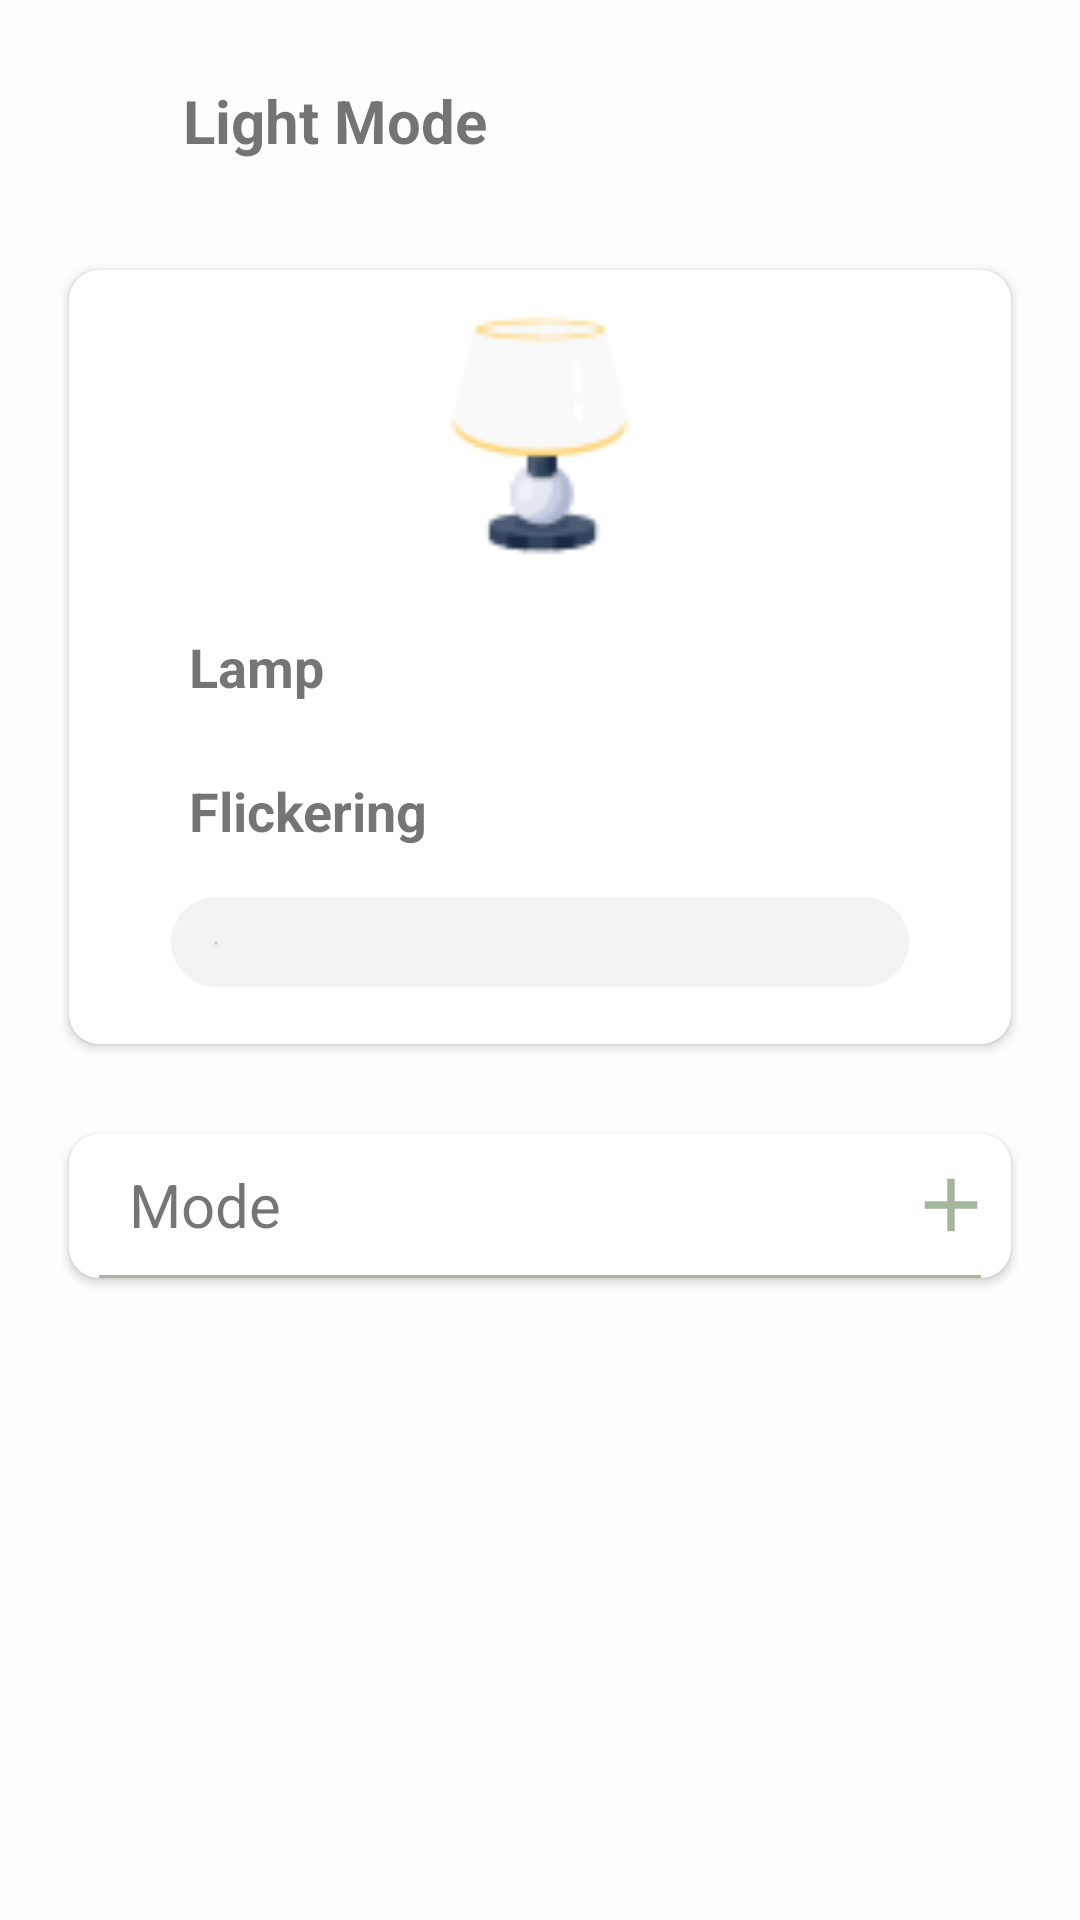

Write the Android layout XML for this screen, with the resource values it uses.
<!-- AndroidManifest.xml: application theme Theme.SmartHomeNoActionBar -->
<!-- res/layout/fragment_light_mode.xml -->
<?xml version="1.0" encoding="utf-8"?>
    <androidx.constraintlayout.widget.ConstraintLayout
        xmlns:android="http://schemas.android.com/apk/res/android"
        xmlns:tools="http://schemas.android.com/tools"
        xmlns:app="http://schemas.android.com/apk/res-auto"
        android:layout_width="match_parent"
        android:layout_height="match_parent"
        android:background="#fdfdfd">

    <com.google.android.material.appbar.MaterialToolbar
        android:id="@+id/toolbar"
        android:layout_width="match_parent"
        android:layout_height="wrap_content"
        app:layout_constraintTop_toTopOf="parent">

        <androidx.constraintlayout.widget.ConstraintLayout
            android:layout_width="match_parent"
            android:layout_height="match_parent">

            <ImageView
                android:id="@+id/iv_back"
                android:layout_width="40dp"
                android:layout_height="40dp"
                android:layout_marginTop="20dp"
                android:padding="15dp"
                android:src="@drawable/ic_back"
                app:layout_constraintStart_toStartOf="parent"
                app:layout_constraintTop_toTopOf="parent" />

            <com.google.android.material.textview.MaterialTextView
                android:id="@+id/tv_title"
                android:layout_width="0dp"
                android:layout_height="wrap_content"
                android:gravity="center_vertical"
                android:padding="5dp"
                android:textSize="20sp"
                android:text="@string/light_mode"
                android:textStyle="bold"
                app:layout_constraintBottom_toBottomOf="@id/iv_back"
                app:layout_constraintLeft_toRightOf="@id/iv_back"
                app:layout_constraintTop_toTopOf="@id/iv_back" />

        </androidx.constraintlayout.widget.ConstraintLayout>

    </com.google.android.material.appbar.MaterialToolbar>

        <androidx.constraintlayout.widget.ConstraintLayout
            android:layout_width="match_parent"
            android:layout_height="0dp"
            android:layout_marginBottom="30dp"
            android:layout_marginHorizontal="20dp"
            app:layout_constraintTop_toBottomOf="@id/toolbar"
            app:layout_constraintBottom_toBottomOf="parent">

            <androidx.cardview.widget.CardView
                android:id="@+id/cvLamp"
                android:layout_width="match_parent"
                android:layout_height="wrap_content"
                android:layout_marginTop="30dp"
                android:layout_marginHorizontal="3dp"
                app:cardCornerRadius="10dp"
                app:layout_constraintTop_toTopOf="parent">

                    <androidx.constraintlayout.widget.ConstraintLayout
                        android:layout_width="match_parent"
                        android:layout_height="wrap_content"
                        android:paddingHorizontal="20dp"
                        android:paddingVertical="10dp">

                        <ImageView
                            android:id="@+id/ivLamp"
                            android:layout_width="90dp"
                            android:layout_height="90dp"
                            android:src="@drawable/lamp"
                            app:layout_constraintEnd_toEndOf="parent"
                            app:layout_constraintStart_toStartOf="parent"
                            app:layout_constraintTop_toTopOf="parent" />

                        <TextView
                            android:id="@+id/tvLamp"
                            android:layout_width="wrap_content"
                            android:layout_height="wrap_content"
                            android:text="@string/lamp"
                            android:textSize="18sp"
                            android:textStyle="bold"
                            android:layout_marginStart="20dp"
                            app:layout_constraintStart_toStartOf="parent"
                            app:layout_constraintTop_toTopOf="@id/swDevice"
                            app:layout_constraintBottom_toBottomOf="@id/swDevice"
                            />

                        <TextView
                            android:id="@+id/tvFlicker"
                            android:layout_width="wrap_content"
                            android:layout_height="wrap_content"
                            android:text="@string/flickering"
                            android:textSize="18sp"
                            android:textStyle="bold"
                            android:layout_marginStart="20dp"
                            app:layout_constraintStart_toStartOf="parent"
                            app:layout_constraintTop_toTopOf="@id/swFlicker"
                            app:layout_constraintBottom_toBottomOf="@id/swFlicker"
                            />

                        <Switch
                            android:id="@+id/swDevice"
                            android:layout_width="wrap_content"
                            android:layout_height="40dp"
                            android:layout_margin="10dp"
                            android:padding="10dp"
                            android:thumb="@drawable/thumb_selector"
                            android:track="@drawable/track_selector"
                            app:layout_constraintBottom_toBottomOf="@id/tvLamp"
                            app:layout_constraintEnd_toEndOf="parent"
                            app:layout_constraintTop_toBottomOf="@id/ivLamp"
                            tools:ignore="UseSwitchCompatOrMaterialXml" />

                        <Switch
                            android:id="@+id/swFlicker"
                            android:layout_width="wrap_content"
                            android:layout_height="40dp"
                            android:layout_margin="10dp"
                            android:padding="10dp"
                            android:thumb="@drawable/thumb_selector"
                            android:track="@drawable/track_selector"
                            app:layout_constraintEnd_toEndOf="parent"
                            app:layout_constraintTop_toBottomOf="@id/swDevice"
                            tools:ignore="UseSwitchCompatOrMaterialXml" />



                        <com.google.android.material.slider.Slider
                            android:id="@+id/slider"
                            android:layout_width="match_parent"
                            android:layout_height="wrap_content"
                            android:valueFrom="0f"
                            android:valueTo="100f"
                            app:haloRadius="0dp"
                            app:layout_constraintTop_toBottomOf="@id/swFlicker"
                            app:thumbColor="@android:color/transparent"
                            app:thumbRadius="0dp"
                            app:trackColorActive="@color/main_color"
                            app:trackColorInactive="#F3F3F3"
                            app:trackHeight="30dp"
                            tools:ignore="SpeakableTextPresentCheck"
                            tools:layout_editor_absoluteX="20dp" />


                    </androidx.constraintlayout.widget.ConstraintLayout>

            </androidx.cardview.widget.CardView>

            <androidx.cardview.widget.CardView
                android:layout_width="match_parent"
                android:layout_height="wrap_content"
                android:layout_marginTop="30dp"
                android:layout_marginBottom="10dp"
                android:layout_marginHorizontal="3dp"
                app:cardCornerRadius="10dp"
                app:layout_constraintTop_toBottomOf="@id/cvLamp">

                <androidx.constraintlayout.widget.ConstraintLayout
                    android:id="@+id/consMode"
                    android:layout_width="match_parent"
                    android:layout_height="match_parent">

                    <TextView
                        android:id="@+id/tvRoomTitle"
                        android:layout_width="match_parent"
                        android:layout_height="wrap_content"
                        android:paddingVertical="10dp"
                        android:paddingHorizontal="20dp"
                        android:text="@string/mode"
                        android:textSize="20sp"
                        app:layout_constraintStart_toStartOf="parent"
                        app:layout_constraintTop_toTopOf="parent" />

                    <ImageView
                        android:id="@+id/ivAdd"
                        android:layout_width="40dp"
                        android:layout_height="40dp"
                        android:src="@drawable/ic_add"
                        android:padding="5dp"
                        app:layout_constraintEnd_toEndOf="parent"
                        app:layout_constraintTop_toTopOf="parent"
                        app:layout_constraintBottom_toTopOf="@id/line"/>

                    <View
                        android:id="@+id/line"
                        android:layout_width="match_parent"
                        android:layout_height="1dp"
                        android:layout_marginHorizontal="10dp"
                        android:background="@color/main_color"
                        app:layout_constraintTop_toBottomOf="@id/tvRoomTitle" />

                    <androidx.recyclerview.widget.RecyclerView
                        android:id="@+id/rvMode"
                        android:layout_width="match_parent"
                        android:layout_height="0dp"
                        android:orientation="horizontal"
                        android:layout_marginBottom="10dp"
                        app:layout_constraintEnd_toEndOf="parent"
                        app:layout_constraintTop_toBottomOf="@id/line" />

                </androidx.constraintlayout.widget.ConstraintLayout>

            </androidx.cardview.widget.CardView>

        </androidx.constraintlayout.widget.ConstraintLayout>

    </androidx.constraintlayout.widget.ConstraintLayout>
<!-- resources referenced by this layout -->
<resources>
  <color name="main_color">#A4B79E</color>
  <!-- drawable ic_add (drawable) -->
  <vector android:height="50dp" android:tint="#A4B79E"
      android:viewportHeight="24" android:viewportWidth="24"
      android:width="50dp" xmlns:android="http://schemas.android.com/apk/res/android">
      <path android:fillColor="@android:color/white" android:pathData="M19,13h-6v6h-2v-6H5v-2h6V5h2v6h6v2z"/>
  </vector>
  <!-- drawable lamp: png bitmap (drawable, 4272 bytes) -->
  <!-- drawable track_selector (drawable) -->
  <?xml version="1.0" encoding="utf-8"?>
  <selector xmlns:android="http://schemas.android.com/apk/res/android">
  
      <item android:state_checked="true">
          <shape android:shape="rectangle">
              <size android:width="36dp" android:height="20dp"/>
              <solid android:width="1dp" android:color="@color/main_color"/>
              <corners android:radius="50dp"/>
          </shape>
      </item>
  
      <item android:state_checked="false">
          <shape android:shape="rectangle">
              <size android:width="36dp" android:height="20dp"/>
              <solid android:width="1dp" android:color="@android:color/darker_gray"/>
              <corners android:radius="50dp"/>
          </shape>
      </item>
  
  </selector>
  <string name="flickering">Flickering</string>
  <string name="lamp">Lamp</string>
  <string name="light_mode">Light Mode</string>
  <string name="mode">Mode</string>
  <style name="Theme.SmartHomeNoActionBar" parent="Theme.MaterialComponents.DayNight.NoActionBar">
  
          <item name="colorPrimary">@color/main_color</item>
          <item name="colorPrimaryVariant">@color/purple_700</item>
          <item name="colorOnPrimary">@color/white</item>
          
          <item name="colorSecondary">@color/teal_200</item>
          <item name="colorSecondaryVariant">@color/teal_700</item>
          <item name="colorOnSecondary">@color/black</item>
          
          <item name="android:statusBarColor">@color/white</item>
          <item name="android:windowLightStatusBar">true</item>
  
      </style>
  <color name="purple_700">#FF3700B3</color>
  <color name="white">#FFFFFFFF</color>
  <color name="teal_200">#FF03DAC5</color>
  <color name="teal_700">#FF018786</color>
  <color name="black">#FF000000</color>
</resources>
